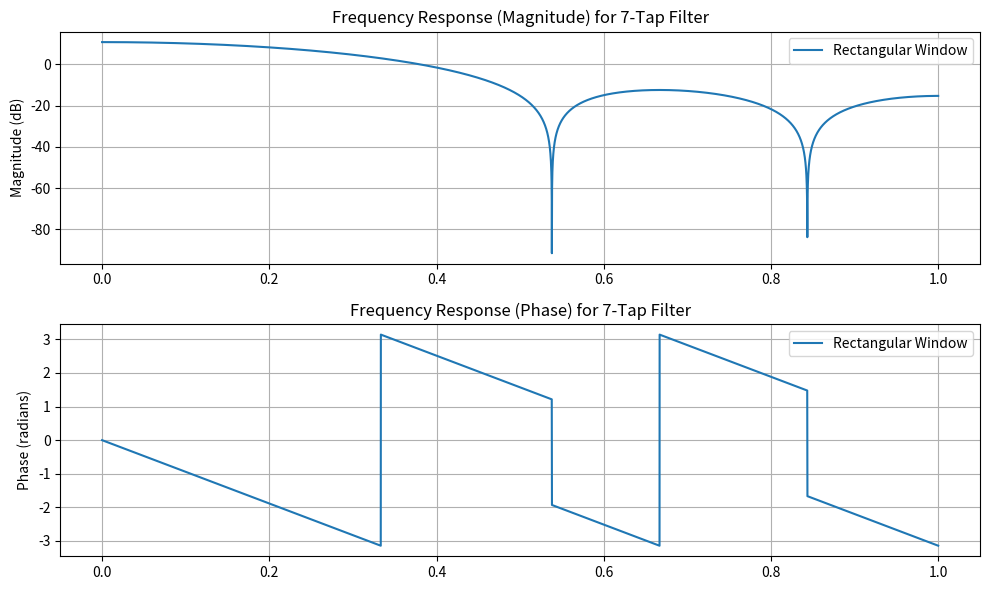
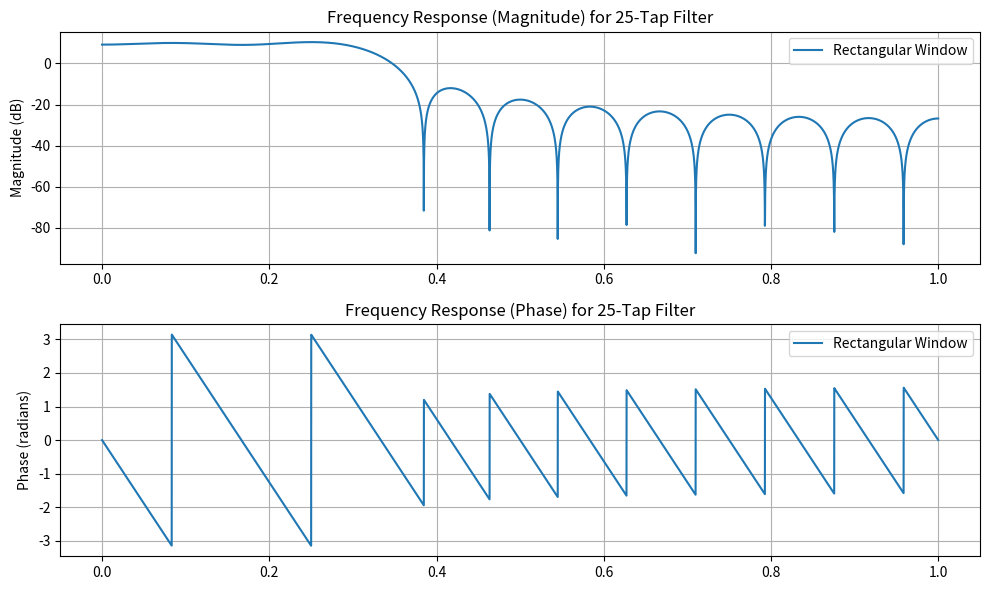
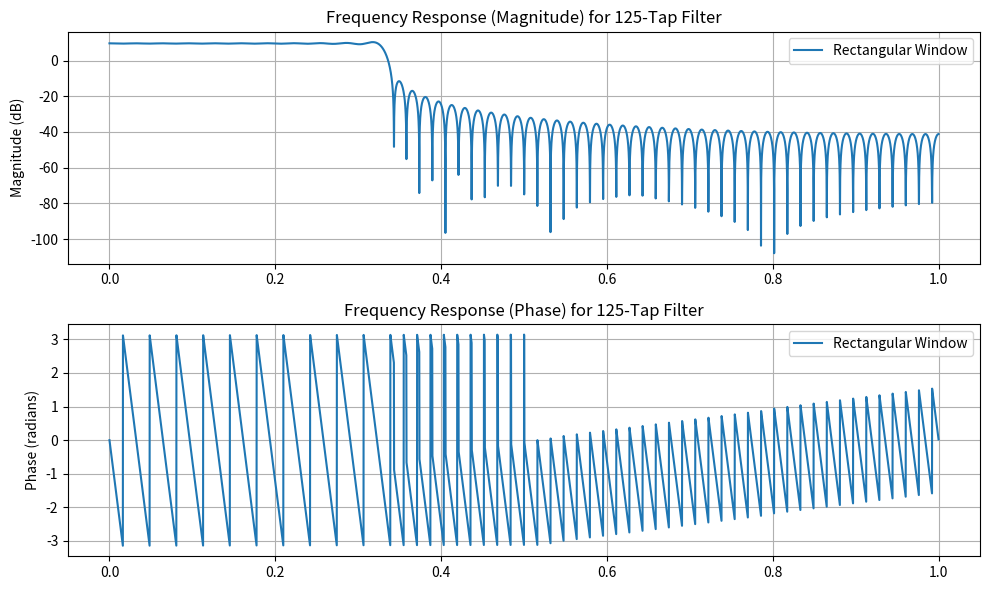

These charts were generated, in order, by the following Python code:
import numpy as np
import matplotlib.pyplot as plt
from scipy.signal import freqz

# Parameters
pi = np.pi
cutoff_freq = pi / 6
filter_lengths = [7, 25, 125]


def ideal_impulse_response(num_taps, cutoff):
    n = np.arange(num_taps) - (num_taps - 1) / 2
    h_d = np.sinc(2 * cutoff * n / pi)
    return h_d


def rectangular_window(num_taps):
    return np.ones(num_taps)
windows = {
    "Rectangular": rectangular_window,

}

for num_taps in filter_lengths:
    h_d = ideal_impulse_response(num_taps, cutoff_freq)

    plt.figure(figsize=(10, 6))
    for window_name, window_func in windows.items():
        window = window_func(num_taps)
        h = h_d * window
        #plt.plot(h, label=f'{window_name} Window')

    plt.xlabel("n")
    plt.ylabel("Amplitude")
    plt.legend()
    plt.grid()
    plt.show()

    plt.figure(figsize=(10, 6))
    for window_name, window_func in windows.items():
        window = window_func(num_taps)
        h = h_d * window
        w, h_response = freqz(h, worN=8000)
        magnitude = 20 * np.log10(abs(h_response))
        phase = np.angle(h_response)

        plt.subplot(2, 1, 1)
        plt.plot(w / pi, magnitude, label=f'{window_name} Window')
        plt.title(f"Frequency Response (Magnitude) for {num_taps}-Tap Filter")
        plt.ylabel("Magnitude (dB)")
        plt.legend()
        plt.grid()

        plt.subplot(2, 1, 2)
        plt.plot(w / pi, phase, label=f'{window_name} Window')
        plt.title(f"Frequency Response (Phase) for {num_taps}-Tap Filter")
        plt.ylabel("Phase (radians)")
        plt.legend()
        plt.grid()

    plt.tight_layout()
    plt.show()